The GitHub repository nirmalasz/isyara contains a labelled image folder "terbisa-cls-v2" with 19 categories: anda, apa, berhenti, bodoh, cantik, halo, hati hati, lelah, maaf, makan, mau, membaca, nama, sama sama, saya, siapa, sombong, takut, terima kasih. Examples follow, each with its label.

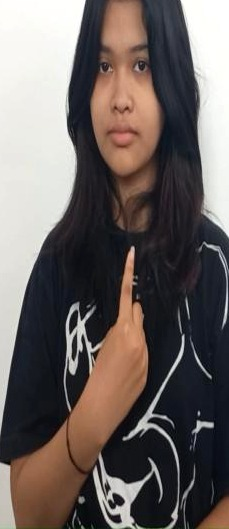
Label: saya

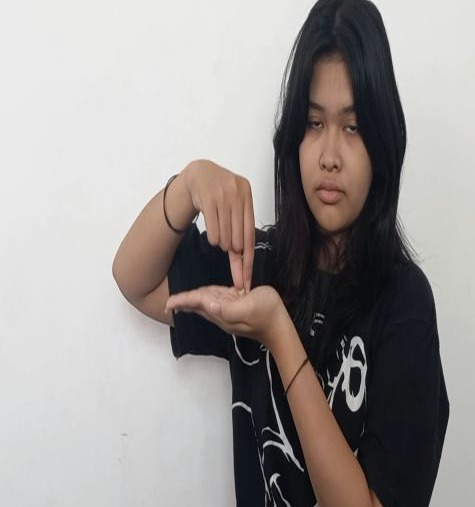
Label: nama

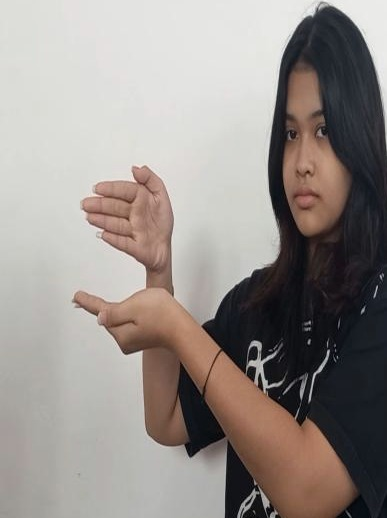
Label: membaca

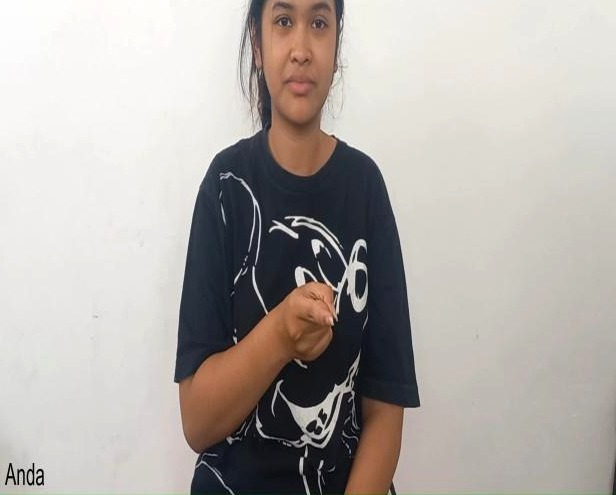
Label: anda

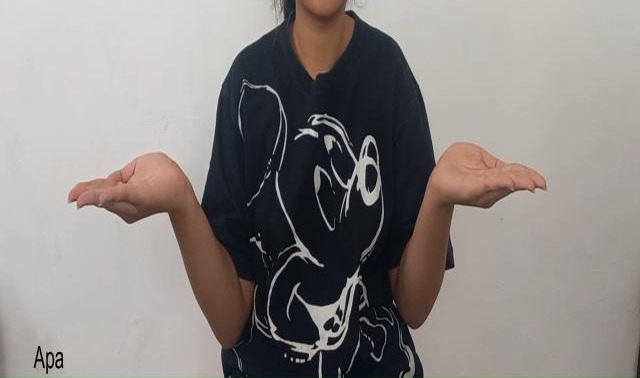
Label: apa

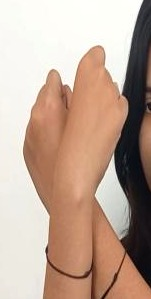
Label: takut
